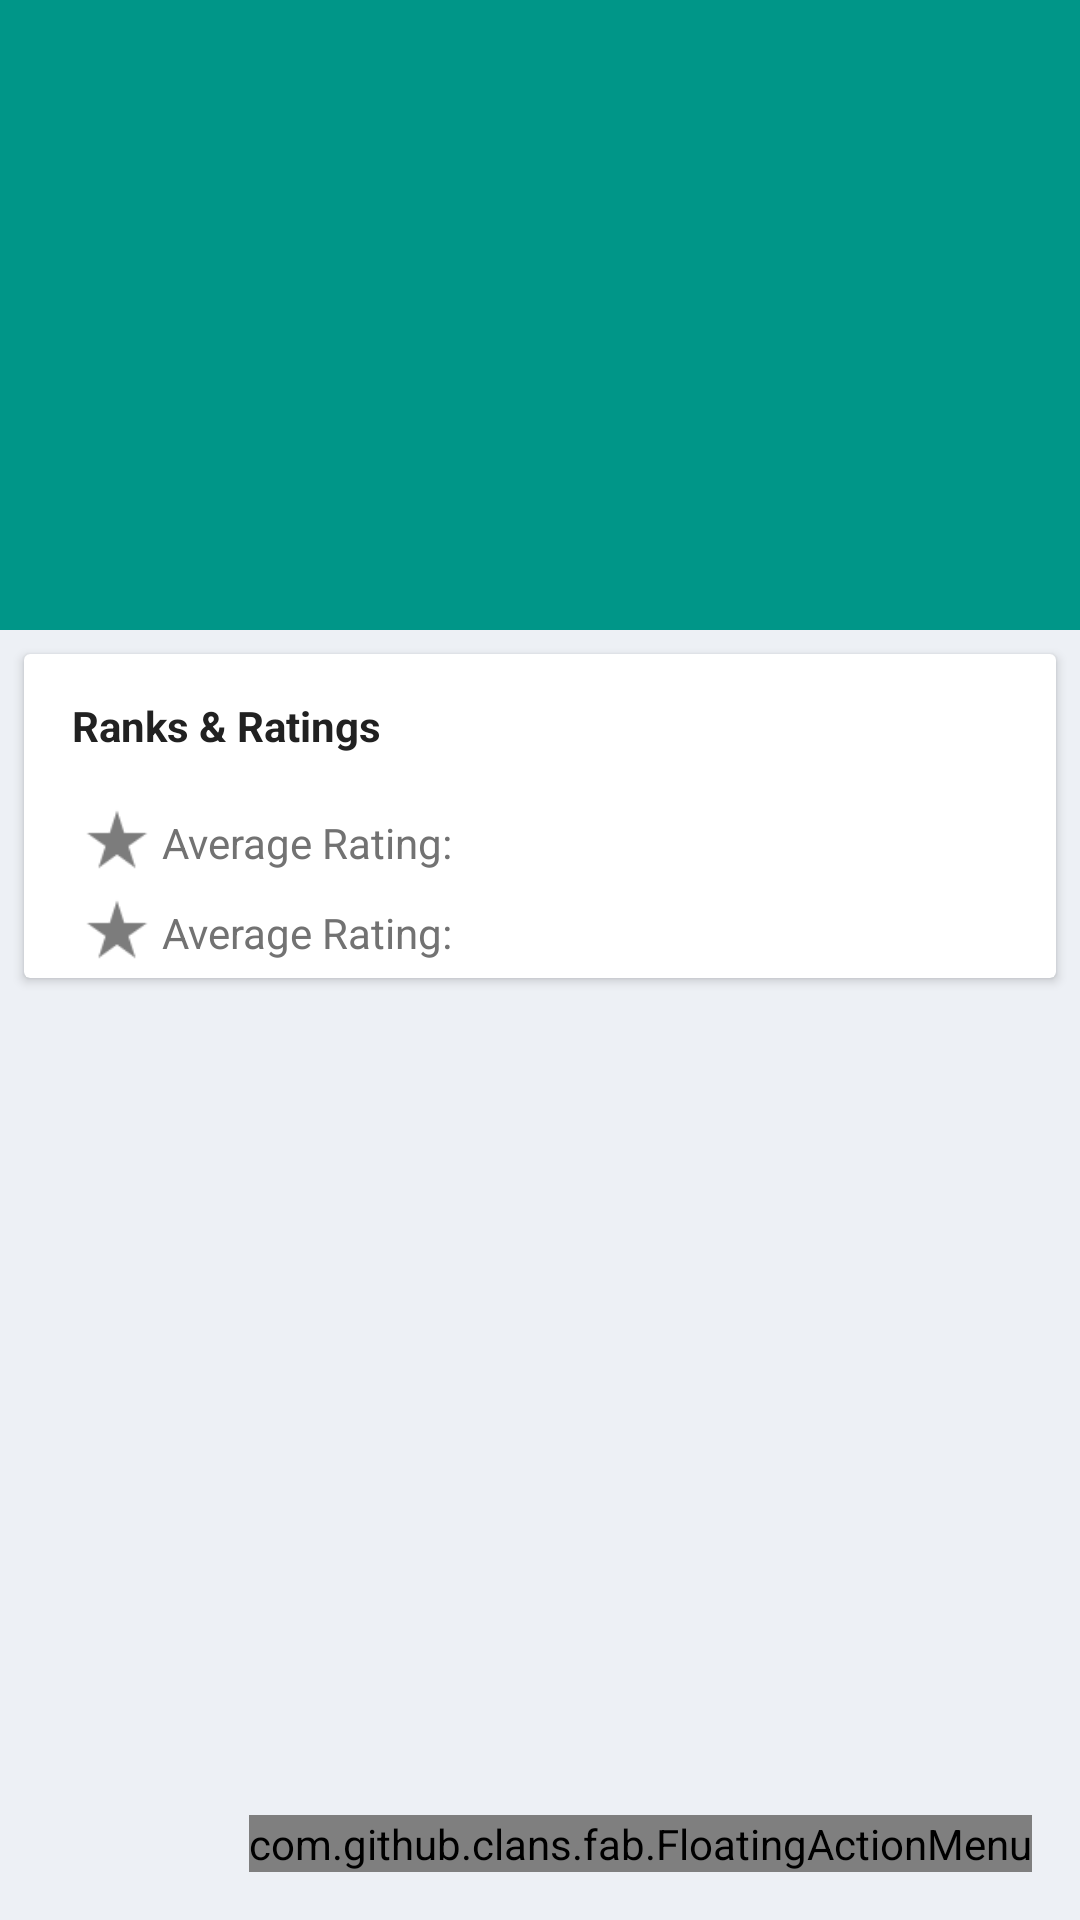

Layout XML and referenced resources for this Android screen:
<!-- AndroidManifest.xml: application theme AppTheme -->
<!-- res/layout/activity_game_info.xml -->
<?xml version="1.0" encoding="utf-8"?>
<android.support.design.widget.CoordinatorLayout xmlns:android="http://schemas.android.com/apk/res/android"
    xmlns:app="http://schemas.android.com/apk/res-auto"
    xmlns:fab="http://schemas.android.com/apk/res-auto"
    android:layout_width="match_parent"
    android:layout_height="match_parent"
    android:background="@color/recycler_background"
    android:fitsSystemWindows="true">

    <android.support.design.widget.AppBarLayout
        android:id="@+id/appbar"
        android:layout_width="match_parent"
        android:layout_height="210dp"
        android:fitsSystemWindows="true"
        android:theme="@style/ThemeOverlay.AppCompat.Dark.ActionBar">

        <android.support.design.widget.CollapsingToolbarLayout
            android:id="@+id/collapsing_toolbar"
            android:layout_width="match_parent"
            android:layout_height="match_parent"
            android:fitsSystemWindows="true"
            app:contentScrim="?attr/colorPrimary"
            app:expandedTitleMarginEnd="64dp"
            app:expandedTitleMarginStart="48dp"
            app:layout_scrollFlags="scroll|exitUntilCollapsed">

            <ImageView
                android:id="@+id/header"
                android:layout_width="match_parent"
                android:layout_height="match_parent"
                android:fitsSystemWindows="true"
                android:scaleType="centerCrop"
                app:layout_collapseMode="parallax" />

            <View
                android:layout_width="match_parent"
                android:layout_height="@dimen/sheet_text_scrim_height_top"
                android:background="@drawable/scrim_top"
                app:layout_collapseMode="pin" />

            <View
                android:id="@+id/game_scrim_bottom"
                android:layout_width="match_parent"
                android:layout_height="@dimen/sheet_text_scrim_height_bottom"
                android:layout_gravity="bottom"
                android:background="@drawable/scrim_bottom" />

            <android.support.v7.widget.Toolbar
                android:id="@+id/anim_toolbar"
                android:layout_width="match_parent"
                android:layout_height="?attr/actionBarSize"
                app:layout_collapseMode="pin"
                app:popupTheme="@style/ThemeOverlay.AppCompat.Light" />

        </android.support.design.widget.CollapsingToolbarLayout>

    </android.support.design.widget.AppBarLayout>

    <android.support.v4.widget.NestedScrollView
        android:id="@+id/game_scroll_view"
        android:layout_width="match_parent"
        android:layout_height="match_parent"
        app:layout_behavior="@string/appbar_scrolling_view_behavior">

        <LinearLayout
            android:layout_width="match_parent"
            android:layout_height="match_parent"
            android:orientation="vertical">

            <android.support.v7.widget.CardView
                xmlns:card_view="http://schemas.android.com/apk/res-auto"
                android:layout_width="match_parent"
                android:layout_height="wrap_content"
                android:layout_margin="8dp"
                card_view:cardCornerRadius="2dp">

                <LinearLayout
                    android:layout_width="match_parent"
                    android:layout_height="match_parent"
                    android:orientation="vertical">

                    <TextView
                        android:id="@+id/game_rank_header"
                        android:layout_width="wrap_content"
                        android:layout_height="48dp"
                        android:text="Ranks &amp; Ratings"
                        android:textColor="@color/colorTextPrimary"
                        android:gravity="center_vertical"
                        android:textStyle="bold"
                        android:paddingLeft="16dp"/>

                    <LinearLayout
                        android:layout_width="match_parent"
                        android:layout_height="match_parent"
                        android:layout_below="@id/game_rank_header"
                        android:orientation="horizontal">

                        <ImageView
                            android:layout_width="30dp"
                            android:layout_height="30dp"
                            android:src="@drawable/ic_star_rate_gray"
                            android:layout_marginLeft="16dp"
                            />

                        <TextView
                            android:id="@+id/game_average_rating"
                            android:layout_width="wrap_content"
                            android:layout_height="match_parent"
                            android:text="Average Rating: "
                            android:textColor="@color/colorTextSecondary"
                            android:gravity="center_vertical"/>

                    </LinearLayout>

                    <LinearLayout
                        android:layout_width="match_parent"
                        android:layout_height="match_parent"
                        android:layout_below="@id/game_rank_header"
                        android:orientation="horizontal">

                        <ImageView
                            android:layout_width="30dp"
                            android:layout_height="30dp"
                            android:src="@drawable/ic_star_rate_gray"
                            android:layout_marginLeft="16dp"
                            />

                        <TextView
                            android:id="@+id/game_average_rating"
                            android:layout_width="wrap_content"
                            android:layout_height="match_parent"
                            android:text="Average Rating: "
                            android:textColor="@color/colorTextSecondary"
                            android:gravity="center_vertical"/>

                    </LinearLayout>
                </LinearLayout>


            </android.support.v7.widget.CardView>

        </LinearLayout>


    </android.support.v4.widget.NestedScrollView>


    <com.github.clans.fab.FloatingActionMenu
        android:id="@+id/game_fab_menu"
        android:layout_width="wrap_content"
        android:layout_height="wrap_content"
        android:layout_gravity="bottom|end"
        android:layout_margin="16dp"
        fab:menu_fab_size="normal"
        fab:menu_showShadow="true"
        fab:menu_shadowColor="#66000000"
        fab:menu_colorNormal="@color/colorAccent"
        fab:menu_colorPressed="@color/colorPrimaryDark"
        fab:menu_colorRipple="#99FFFFFF"
        fab:menu_animationDelayPerItem="50"
        fab:menu_labels_showAnimation="@anim/fab_slide_in_from_right"
        fab:menu_labels_hideAnimation="@anim/fab_slide_out_to_right"
        fab:menu_labels_position="left"
        fab:menu_openDirection="up"
        fab:menu_fab_show_animation="@anim/scale_up"
        fab:menu_fab_hide_animation="@anim/scale_down"
        >

        <com.github.clans.fab.FloatingActionButton
            android:id="@+id/menu_item"
            android:layout_width="wrap_content"
            android:layout_height="wrap_content"
            android:src="@drawable/ic_add_white"
            fab:fab_size="mini"
            fab:fab_label="Menu item 1" />

        <com.github.clans.fab.FloatingActionButton
            android:id="@+id/menu_item2"
            android:layout_width="wrap_content"
            android:layout_height="wrap_content"
            android:src="@drawable/ic_add_white"
            fab:fab_size="mini"
            fab:fab_label="Menu item 1" />

    </com.github.clans.fab.FloatingActionMenu>


</android.support.design.widget.CoordinatorLayout>
<!-- resources referenced by this layout -->
<resources>
  <color name="colorAccent">#FFC107</color>
  <color name="colorPrimaryDark">#00796B</color>
  <color name="colorTextPrimary">#212121</color>
  <color name="colorTextSecondary">#727272</color>
  <color name="recycler_background">#EDF0F5</color>
  <dimen name="sheet_text_scrim_height_bottom">88dp</dimen>
  <dimen name="sheet_text_scrim_height_top">88dp</dimen>
  <!-- drawable ic_star_rate_gray: png bitmap (drawable-hdpi, 315 bytes) -->
  <style name="AppTheme" parent="Theme.AppCompat.Light.NoActionBar">
          
          <item name="colorPrimaryDark">@color/colorPrimaryDark</item>
          <item name="colorPrimary">@color/colorPrimary</item>
          <item name="colorAccent">@color/colorAccent</item>
          <item name="android:textColorPrimary">@color/colorTextPrimary</item>
          <item name="android:textColorSecondary">@color/colorTextSecondary</item>
      </style>
  <color name="colorPrimary">#009688</color>
</resources>
